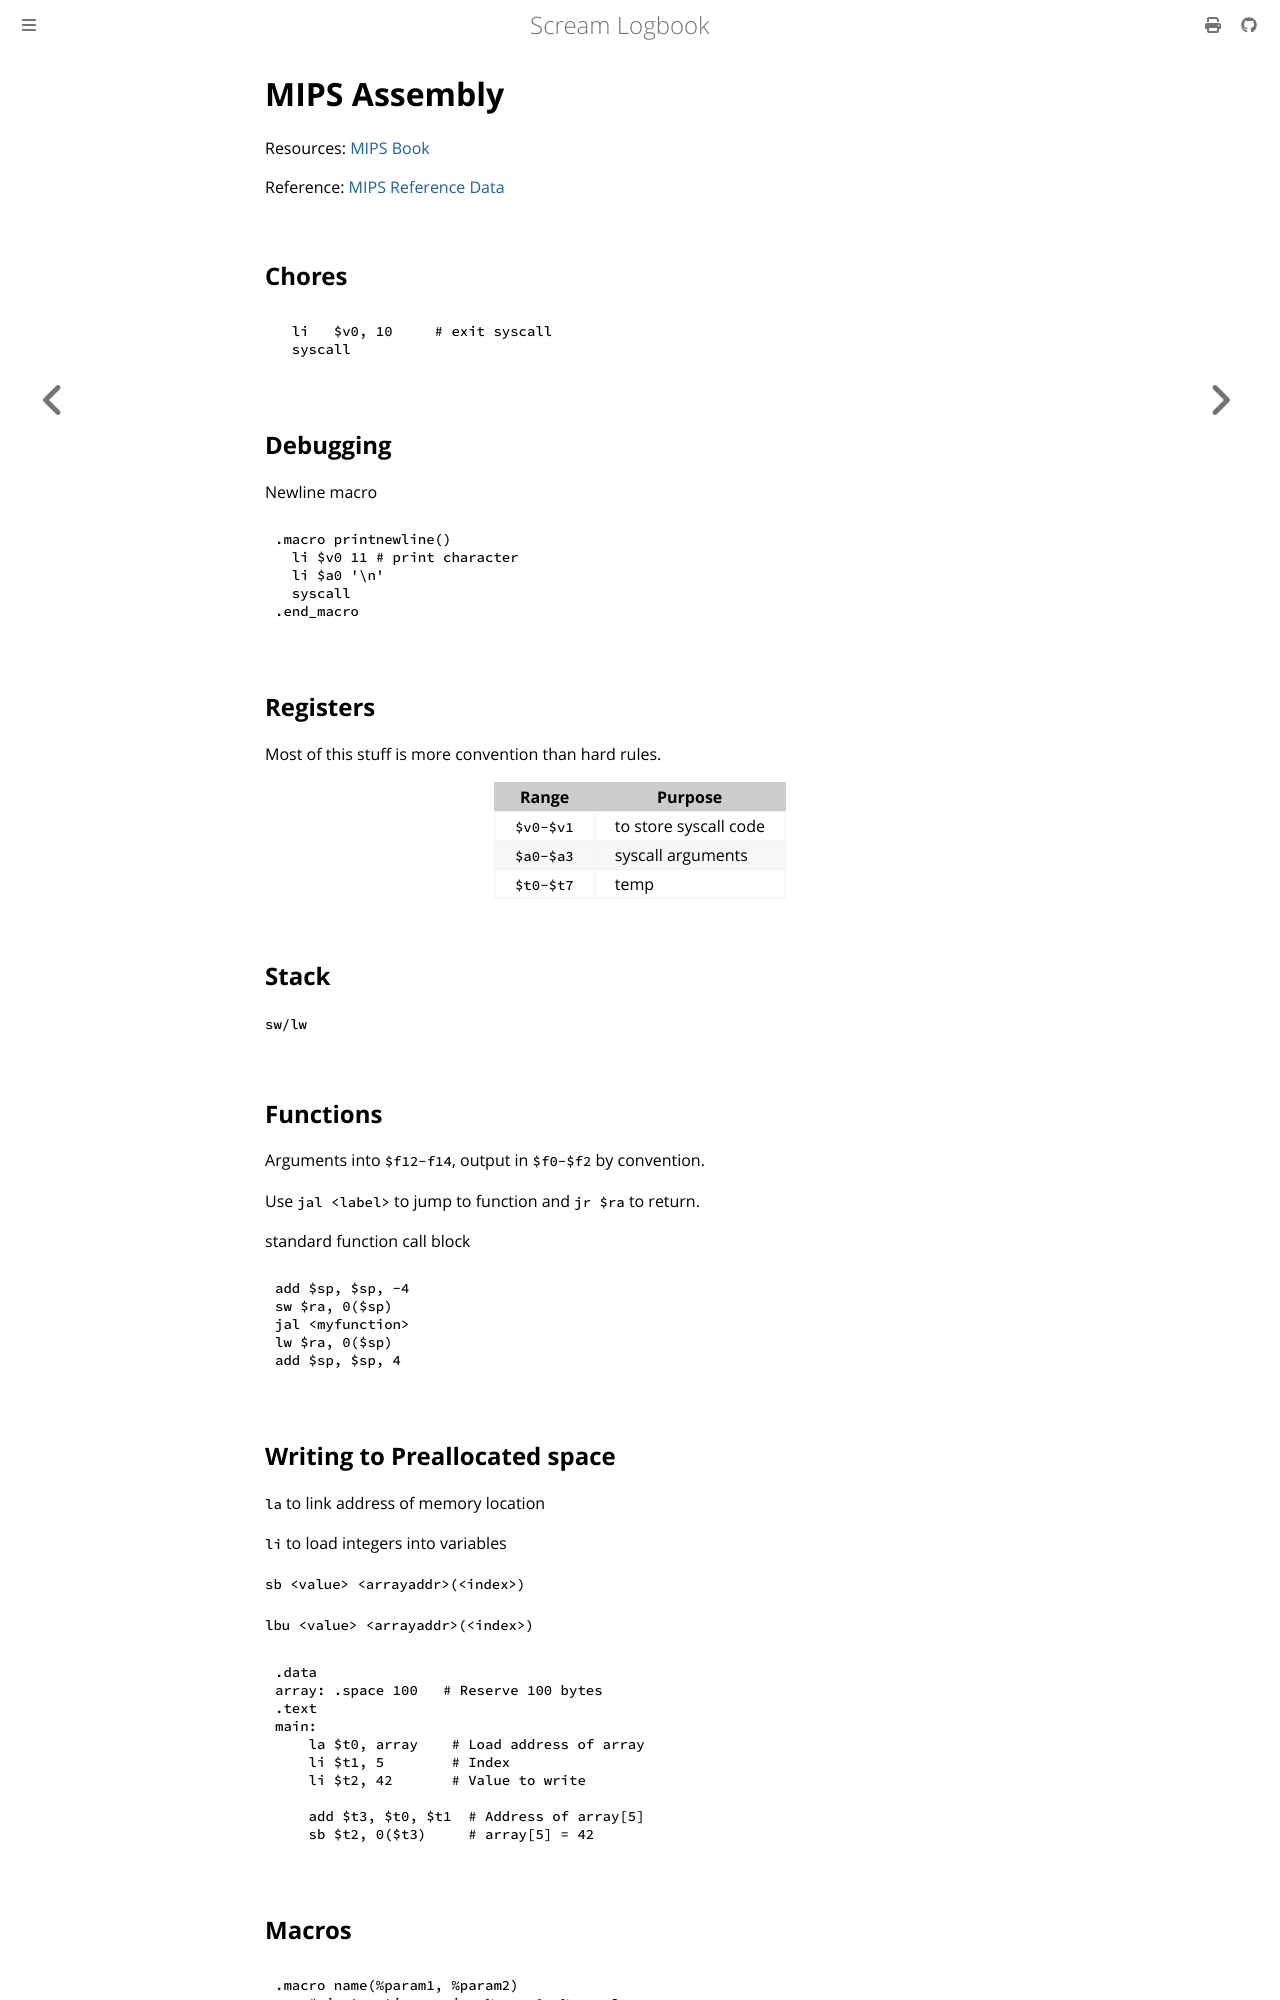

repository: andrei-akopian/ScreamLogbook · page: assembly/mips/index.html · generator: mdbook

# MIPS Assembly

Resources: [MIPS Book](https://www.robertwinkler.com/projects/mips_book/mips_book.html)

Reference: [MIPS Reference Data](https://raw.githubusercontent.com/rswinkle/mips_book/master/references/MIPS_Green_Sheet.pdf)

## Chores

```
  li   $v0, 10     # exit syscall
  syscall
```

## Debugging

Newline macro

```
.macro printnewline()
  li $v0 11 # print character
  li $a0 '\n'
  syscall
.end_macro
```

## Registers

Most of this stuff is more convention than hard rules.

| Range | Purpose |
| - | - |
| `$v0-$v1` | to store syscall code |
| `$a0-$a3` | syscall arguments |
| `$t0-$t7` | temp |

## Stack

`sw/lw`

## Functions

Arguments into `$f12-f14`, output in `$f0-$f2` by convention.

Use `jal <label>` to jump to function and `jr $ra` to return.

standard function call block
```
add $sp, $sp, -4
sw $ra, 0($sp)
jal <myfunction>
lw $ra, 0($sp)
add $sp, $sp, 4
```

## Writing to Preallocated space

`la` to link address of memory location

`li` to load integers into variables

`sb <value> <arrayaddr>(<index>)`

`lbu <value> <arrayaddr>(<index>)`

```asm
.data
array: .space 100   # Reserve 100 bytes
.text
main:
    la $t0, array    # Load address of array
    li $t1, 5        # Index
    li $t2, 42       # Value to write

    add $t3, $t0, $t1  # Address of array[5]
    sb $t2, 0($t3)     # array[5] = 42
```
